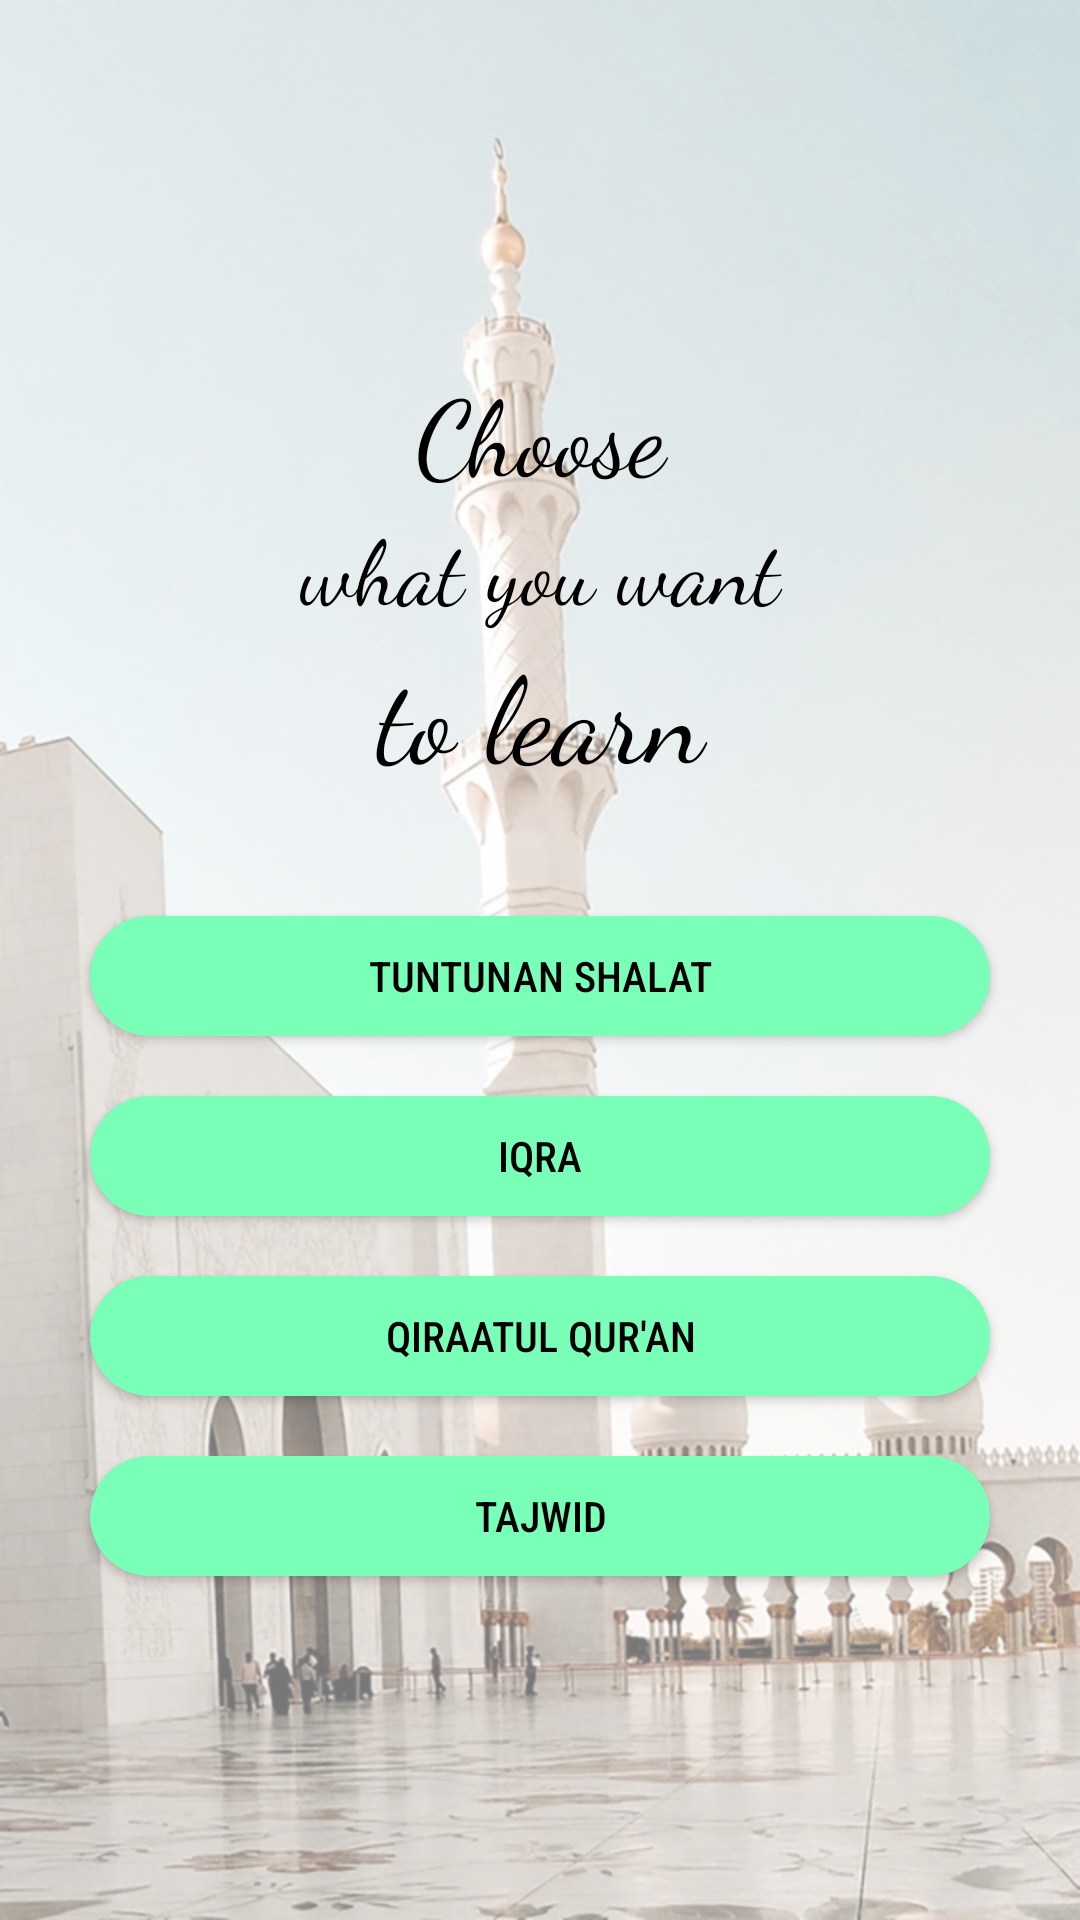

Write the Android layout XML for this screen, with the resource values it uses.
<!-- AndroidManifest.xml: application theme AppTheme -->
<!-- res/layout/activity_dashboard.xml -->
<?xml version="1.0" encoding="utf-8"?>
<LinearLayout xmlns:android="http://schemas.android.com/apk/res/android"
    xmlns:app="http://schemas.android.com/apk/res-auto"
    xmlns:tools="http://schemas.android.com/tools"
    android:layout_width="match_parent"
    android:layout_height="match_parent"
    tools:context=".Dashboard"
    android:background="@drawable/wallpaperbghome"
    android:layout_gravity="center"
    android:gravity="center"
    android:orientation="vertical">
    <LinearLayout
        android:layout_width="match_parent"
        android:layout_height="match_parent"
        android:orientation="vertical"
        android:background="#7fff">

        <LinearLayout
            android:layout_width="match_parent"
            android:layout_height="match_parent"
            android:orientation="vertical"
            android:gravity="center"
            android:paddingTop="15dp">
            <TextView
                android:layout_width="match_parent"
                android:layout_height="wrap_content"
                android:text="Choose"
                android:textSize="35dp"
                android:gravity="center"
                android:fontFamily="cursive"
                android:textColor="@color/TextColor"/>

            <TextView
                android:layout_width="match_parent"
                android:layout_height="wrap_content"
                android:text="what you want"
                android:textSize="30dp"
                android:gravity="center"
                android:fontFamily="cursive"
                android:textColor="@color/TextColor"/>

            <TextView
                android:layout_width="match_parent"
                android:layout_height="wrap_content"
                android:layout_marginBottom="30dp"
                android:text="to learn"
                android:textSize="40dp"
                android:gravity="center"
                android:fontFamily="cursive"
                android:textColor="@color/TextColor"/>

            <Button
                android:id="@+id/button"
                android:layout_width="300dp"
                android:layout_height="40dp"
                android:layout_gravity="center"
                android:layout_marginLeft="20dp"
                android:layout_marginTop="10dp"
                android:layout_marginRight="20dp"
                android:layout_marginBottom="10dp"
                android:background="@drawable/custom_button"
                android:fontFamily="sans-serif-condensed-medium"
                android:onClick="bounce"
                android:shadowColor="#00000000"
                android:text="Tuntunan Shalat"
                android:textColor="@color/TextColor" />

            <Button
                android:id="@+id/button1"
                android:layout_width="300dp"
                android:layout_height="40dp"
                android:layout_gravity="center"
                android:layout_marginLeft="20dp"
                android:layout_marginTop="10dp"
                android:layout_marginRight="20dp"
                android:layout_marginBottom="10dp"
                android:background="@drawable/custom_button"
                android:fontFamily="sans-serif-condensed-medium"
                android:onClick="bounce1"
                android:shadowColor="#00000000"
                android:text="Iqra"
                android:textColor="@color/TextColor" />

            <Button
                android:id="@+id/button2"
                android:layout_width="300dp"
                android:layout_height="40dp"
                android:layout_gravity="center"
                android:layout_marginLeft="20dp"
                android:layout_marginTop="10dp"
                android:layout_marginRight="20dp"
                android:layout_marginBottom="10dp"
                android:background="@drawable/custom_button"
                android:fontFamily="sans-serif-condensed-medium"
                android:onClick="bounce2"
                android:shadowColor="#00000000"
                android:text="Qiraatul Qur'an"
                android:textColor="@color/TextColor" />

            <Button
                android:id="@+id/button3"
                android:layout_width="300dp"
                android:layout_height="40dp"
                android:layout_gravity="center"
                android:layout_marginLeft="20dp"
                android:layout_marginTop="10dp"
                android:layout_marginRight="20dp"
                android:layout_marginBottom="10dp"
                android:background="@drawable/custom_button"
                android:fontFamily="sans-serif-condensed-medium"
                android:onClick="bounce3"
                android:shadowColor="#00000000"
                android:text="Tajwid"
                android:textColor="@color/TextColor" />
        </LinearLayout>
    </LinearLayout>
</LinearLayout>
<!-- resources referenced by this layout -->
<resources>
  <color name="TextColor">#000000</color>
  <!-- drawable custom_button (drawable) -->
  <?xml version="1.0" encoding="utf-8"?>
  <ripple
      android:color="@color/Buttonclick"
      xmlns:android="http://schemas.android.com/apk/res/android">
  
      <item>
          <shape>
          <solid
              android:color="@color/HomeButton" />
          <corners
              android:radius="20dp"/>
          </shape>
      </item>
  
  
  </ripple>
  <!-- drawable wallpaperbghome: png bitmap (drawable-mdpi, 560319 bytes) -->
  <style name="AppTheme" parent="Theme.AppCompat.Light.NoActionBar">
          
          <item name="colorPrimary">@color/colorPrimary</item>
          <item name="colorPrimaryDark">@color/colorPrimaryDark</item>
          <item name="colorAccent">@color/colorAccent</item>
      </style>
  <color name="Buttonclick">#63D698</color>
  <color name="HomeButton">#79FFB7</color>
  <color name="colorPrimary">#008577</color>
  <color name="colorPrimaryDark">#97A7B3</color>
  <color name="colorAccent">#D81B60</color>
</resources>
